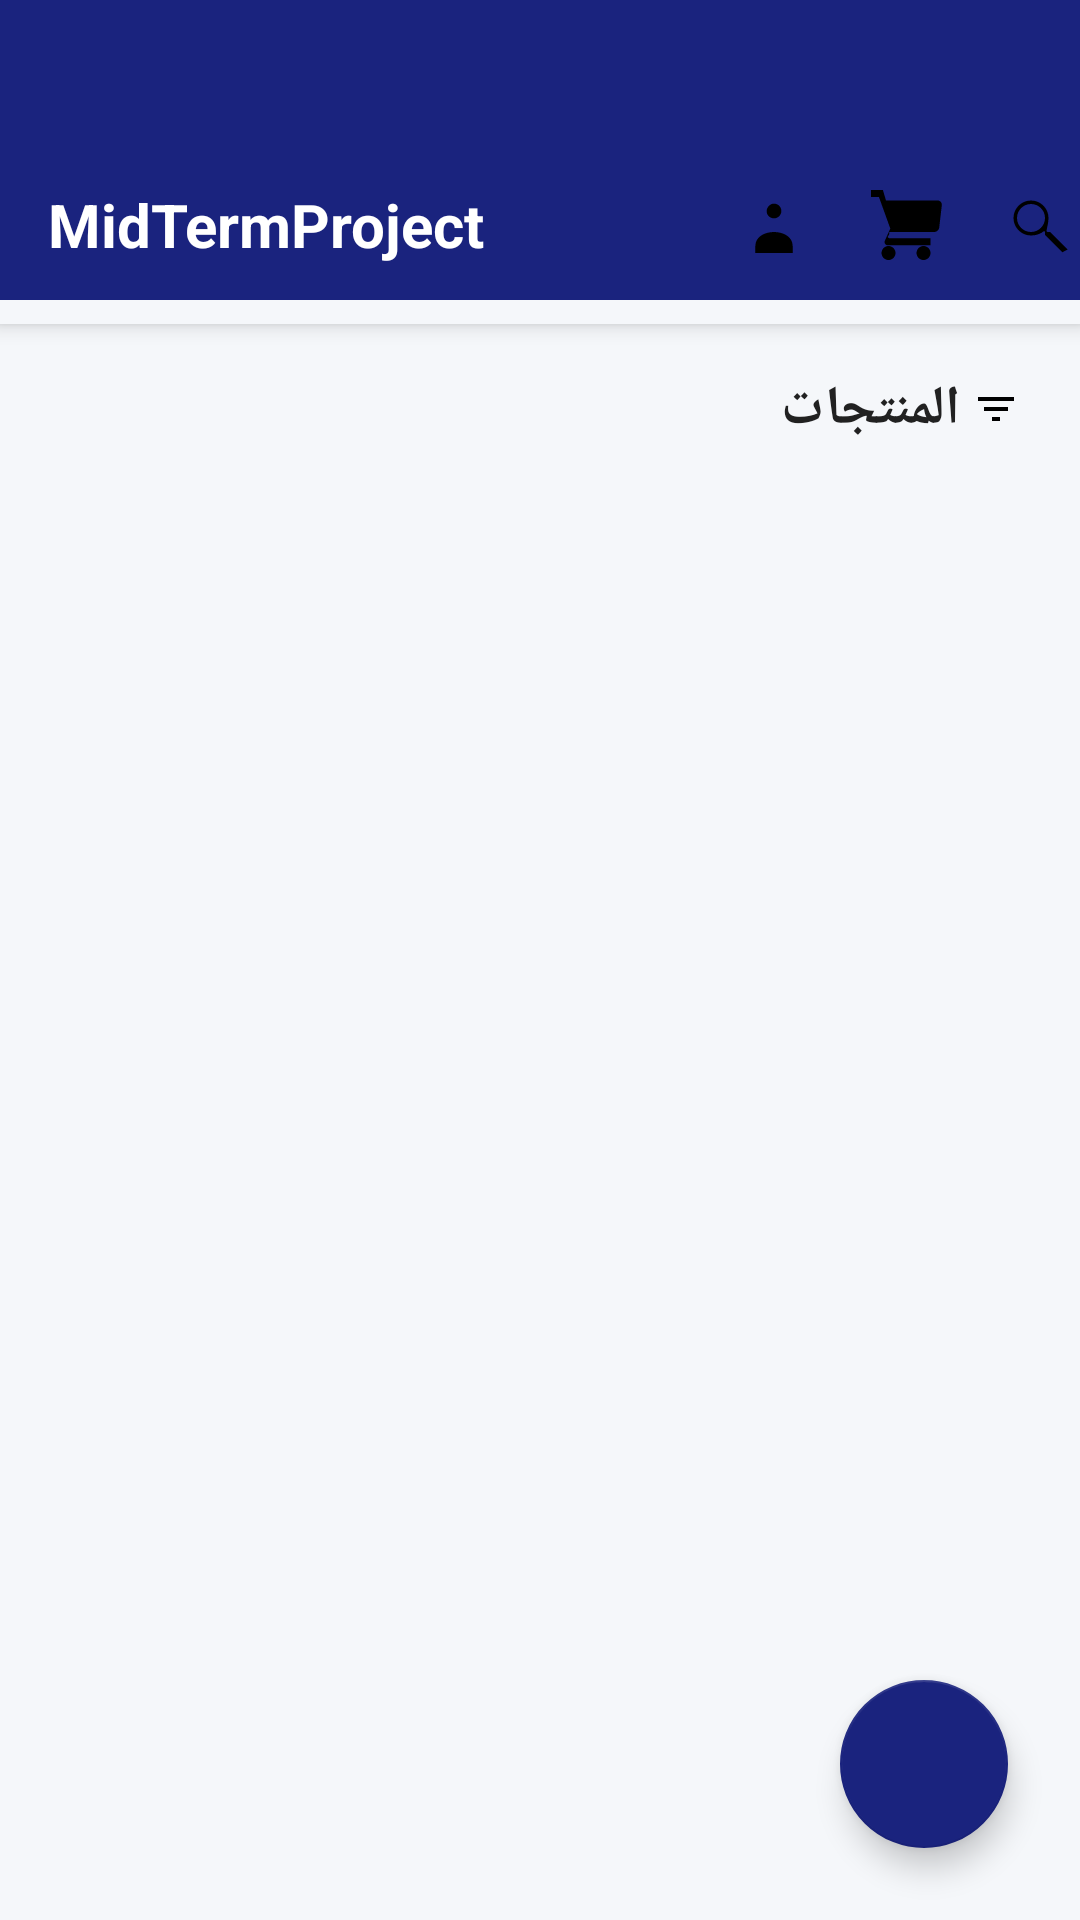

Write the Android layout XML for this screen, with the resource values it uses.
<!-- AndroidManifest.xml: application theme Theme.MidTermProject -->
<!-- res/layout/activity_products.xml -->
<?xml version="1.0" encoding="utf-8"?>
<RelativeLayout xmlns:android="http://schemas.android.com/apk/res/android"
    xmlns:app="http://schemas.android.com/apk/res-auto"
    android:layout_width="match_parent"
    android:layout_height="match_parent"
    android:background="@color/backgroundColor">


    <com.google.android.material.appbar.AppBarLayout
        android:id="@+id/appBarLayout"
        android:layout_width="match_parent"
        android:layout_height="wrap_content"
        android:background="@color/backgroundColor"
        android:elevation="4dp">

        <androidx.appcompat.widget.Toolbar
            android:id="@+id/toolbar"
            android:layout_width="match_parent"
            android:layout_height="100dp"
            android:background="@color/colorPrimary"

            app:popupTheme="@style/ThemeOverlay.AppCompat.Light">

            <LinearLayout
                android:layout_width="match_parent"
                android:layout_height="wrap_content"
                android:orientation="horizontal"
                android:gravity="center_vertical"
                android:paddingTop="50dp">


                <TextView
                    android:layout_width="0dp"
                    android:layout_height="wrap_content"
                    android:layout_weight="1"
                    android:text="@string/app_name"
                    android:textColor="@android:color/white"
                    android:textSize="20sp"
                    android:textStyle="bold" />


                <ImageView
                    android:id="@+id/userProfileIcon"
                    android:layout_width="28dp"
                    android:layout_height="28dp"
                    android:src="@drawable/ic_person_outline"
                    android:contentDescription="@string/user_profile_title"
                    android:layout_marginEnd="16dp"
                    android:clickable="true"
                    android:focusable="true"
                    android:background="?attr/selectableItemBackgroundBorderless" />

                <FrameLayout
                    android:layout_width="wrap_content"
                    android:layout_height="wrap_content"
                    android:layout_marginEnd="16dp">

                    <ImageView
                        android:id="@+id/cartIcon"
                        android:layout_width="28dp"
                        android:layout_height="28dp"
                        android:src="@drawable/ic_shopping_cart"
                        android:contentDescription="@string/shopping_cart_title"
                        android:clickable="true"
                        android:focusable="true"
                        android:background="?attr/selectableItemBackgroundBorderless" />

                    <TextView
                        android:id="@+id/cartBadge"
                        android:layout_width="18dp"
                        android:layout_height="18dp"
                        android:layout_gravity="top|end"
                        android:layout_marginTop="-4dp"
                        android:layout_marginEnd="-4dp"
                        android:background="@drawable/badge_background"
                        android:gravity="center"
                        android:text="0"
                        android:textColor="@android:color/white"
                        android:textSize="10sp"
                        android:textStyle="bold"
                        android:visibility="gone" />
                </FrameLayout>


                <ImageView
                    android:id="@+id/searchIcon"
                    android:layout_width="28dp"
                    android:layout_height="28dp"
                    android:src="@drawable/ic_search"
                    android:contentDescription="@string/search_hint"
                    android:clickable="true"
                    android:focusable="true"
                    android:background="?attr/selectableItemBackgroundBorderless" />

            </LinearLayout>

            <androidx.appcompat.widget.SearchView
                android:id="@+id/searchView"
                android:layout_width="match_parent"
                android:layout_height="wrap_content"
                android:layout_marginTop="8dp"
                android:background="@android:color/white"
                android:visibility="gone"
                app:iconifiedByDefault="false"
                app:queryHint="ابحث عن منتج..." />

        </androidx.appcompat.widget.Toolbar>


        <androidx.recyclerview.widget.RecyclerView
            android:id="@+id/categoriesRecyclerView"
            android:layout_width="match_parent"
            android:layout_height="wrap_content"
            android:orientation="horizontal"
            android:paddingStart="16dp"
            android:paddingEnd="16dp"
            android:paddingBottom="8dp"
            android:clipToPadding="false"
            app:layoutManager="androidx.recyclerview.widget.LinearLayoutManager" />


    </com.google.android.material.appbar.AppBarLayout>



    <LinearLayout
        android:layout_width="match_parent"
        android:layout_height="match_parent"
        android:layout_below="@+id/appBarLayout"
        android:orientation="vertical"
        android:padding="16dp">


        <LinearLayout
            android:layout_width="match_parent"
            android:layout_height="wrap_content"
            android:orientation="horizontal"
            android:gravity="center_vertical"
            android:layout_marginBottom="16dp">

            <TextView
                android:layout_width="0dp"
                android:layout_height="wrap_content"
                android:layout_weight="1"
                android:text="المنتجات"
                android:textColor="@color/textPrimary"
                android:textSize="18sp"
                android:textStyle="bold" />

            <ImageView
                android:id="@+id/filterIcon"
                android:layout_width="24dp"
                android:layout_height="24dp"
                android:src="@drawable/ic_filter"
                android:contentDescription="تصفية"
                android:padding="4dp" />

        </LinearLayout>


        <androidx.recyclerview.widget.RecyclerView
            android:id="@+id/productsRecyclerView"
            android:layout_width="match_parent"
            android:layout_height="match_parent"
            android:scrollbars="vertical"
            app:layoutManager="androidx.recyclerview.widget.LinearLayoutManager" />

    </LinearLayout>


    <com.google.android.material.floatingactionbutton.FloatingActionButton
        android:id="@+id/fabQuickAction"
        android:layout_width="wrap_content"
        android:layout_height="wrap_content"
        android:layout_alignParentEnd="true"
        android:layout_alignParentBottom="true"
        android:layout_margin="24dp"
        android:clickable="true"
        android:focusable="true"
        android:src="@drawable/ic_add"
        app:backgroundTint="@color/colorPrimary"
        app:tint="@android:color/white" />

</RelativeLayout>
<!-- resources referenced by this layout -->
<resources>
  <color name="backgroundColor">#F5F7FA</color>
  <color name="colorPrimary">#1A237E</color>
  <color name="textPrimary">#212121</color>
  <!-- drawable badge_background (drawable) -->
  <?xml version="1.0" encoding="utf-8"?>
  <shape xmlns:android="http://schemas.android.com/apk/res/android"
      android:shape="oval">
      <solid android:color="#FF0000"/>
      <size
          android:width="18dp"
          android:height="18dp"/>
  </shape>
  <!-- drawable ic_filter (drawable) -->
  <?xml version="1.0" encoding="utf-8"?>
  <vector xmlns:android="http://schemas.android.com/apk/res/android"
      android:width="24dp"
      android:height="24dp"
      android:viewportWidth="24.0"
      android:viewportHeight="24.0">
      <path
          android:fillColor="#FF000000"
          android:pathData="M10,18h4v-2h-4v2zM3,6v2h18V6H3zM6,13h12v-2H6v2z"/>
  </vector>
  <!-- drawable ic_person_outline (drawable) -->
  <?xml version="1.0" encoding="utf-8"?>
  <vector xmlns:android="http://schemas.android.com/apk/res/android"
      android:width="24dp"
      android:height="24dp"
      android:viewportWidth="24.0"
      android:viewportHeight="24.0">
      <path
          android:fillColor="#FF000000"
          android:pathData="M12,5.9c1.16,0 2.1,0.94 2.1,2.1s-0.94,2.1 -2.1,2.1S9.9,9.16 9.9,8.06S10.84,5.9 12,5.9zM12,14c2.67,0 5.33,1.34 5.33,4v2H6.67v-2c0,-2.66 2.67,-4 5.33,-4z"/>
  </vector>
  <!-- drawable ic_search (drawable) -->
  <?xml version="1.0" encoding="utf-8"?>
  <vector xmlns:android="http://schemas.android.com/apk/res/android"
      android:width="24dp"
      android:height="24dp"
      android:viewportWidth="24.0"
      android:viewportHeight="24.0">
      <path
          android:fillColor="#FF000000"
          android:pathData="M15.5,14h-0.79l-0.28,-0.27C14.53,12.81 15,11.41 15,10c0,-2.76 -2.24,-5 -5,-5S5,7.24 5,10s2.24,5 5,5c1.41,0 2.81,-0.47 3.73,-1.28l0.27,0.28v0.79l4.99,4.99L20.49,19l-4.99,-4.99zM10,14c-2.21,0 -4,-1.79 -4,-4s1.79,-4 4,-4s4,1.79 4,4s-1.79,4 -4,4z"/>
  </vector>
  <!-- drawable ic_shopping_cart (drawable) -->
  <?xml version="1.0" encoding="utf-8"?>
  <vector xmlns:android="http://schemas.android.com/apk/res/android"
      android:width="24dp"
      android:height="24dp"
      android:viewportWidth="24.0"
      android:viewportHeight="24.0">
      <path
          android:fillColor="#FF000000"
          android:pathData="M7,18c-1.1,0 -1.99,0.9 -1.99,2S5.9,22 7,22s2,-0.9 2,-2S8.1,18 7,18zM17,18c-1.1,0 -1.99,0.9 -1.99,2S15.9,22 17,22s2,-0.9 2,-2S18.1,18 17,18zM7.17,14.75L7.25,14H20c0.78,0 1.44,-0.59 1.5,-1.36L22.21,6.54C22.4,5.79 21.84,5 21.07,5H6.28L5.4,2H2v2h2.27l3.25,9.02L5.96,16.5C5.68,17.1 6.14,17.8 6.8,17.8H19v-2H7.42c-0.29,0 -0.55,-0.16 -0.66,-0.42z"/>
  </vector>
  <string name="app_name">MidTermProject</string>
  <string name="search_hint"> بحث</string>
  <string name="shopping_cart_title">سلة التسوق</string>
  <string name="user_profile_title">ملف المستخدم</string>
  <style name="Theme.MidTermProject" parent="Theme.MaterialComponents.DayNight.NoActionBar">
          <item name="colorPrimary">@color/colorPrimary</item>
          <item name="colorPrimaryVariant">@color/colorPrimaryDark</item>
          <item name="colorOnPrimary">@color/white</item>
          <item name="colorSecondary">@color/colorAccent</item>
          <item name="colorOnSecondary">@color/white</item>
          <item name="android:statusBarColor">@color/colorPrimaryDark</item>
          <item name="android:windowBackground">@color/backgroundColor</item>
      </style>
  <color name="colorPrimaryDark">#000051</color>
  <color name="white">#FFFFFF</color>
  <color name="colorAccent">#FF4081</color>
</resources>
